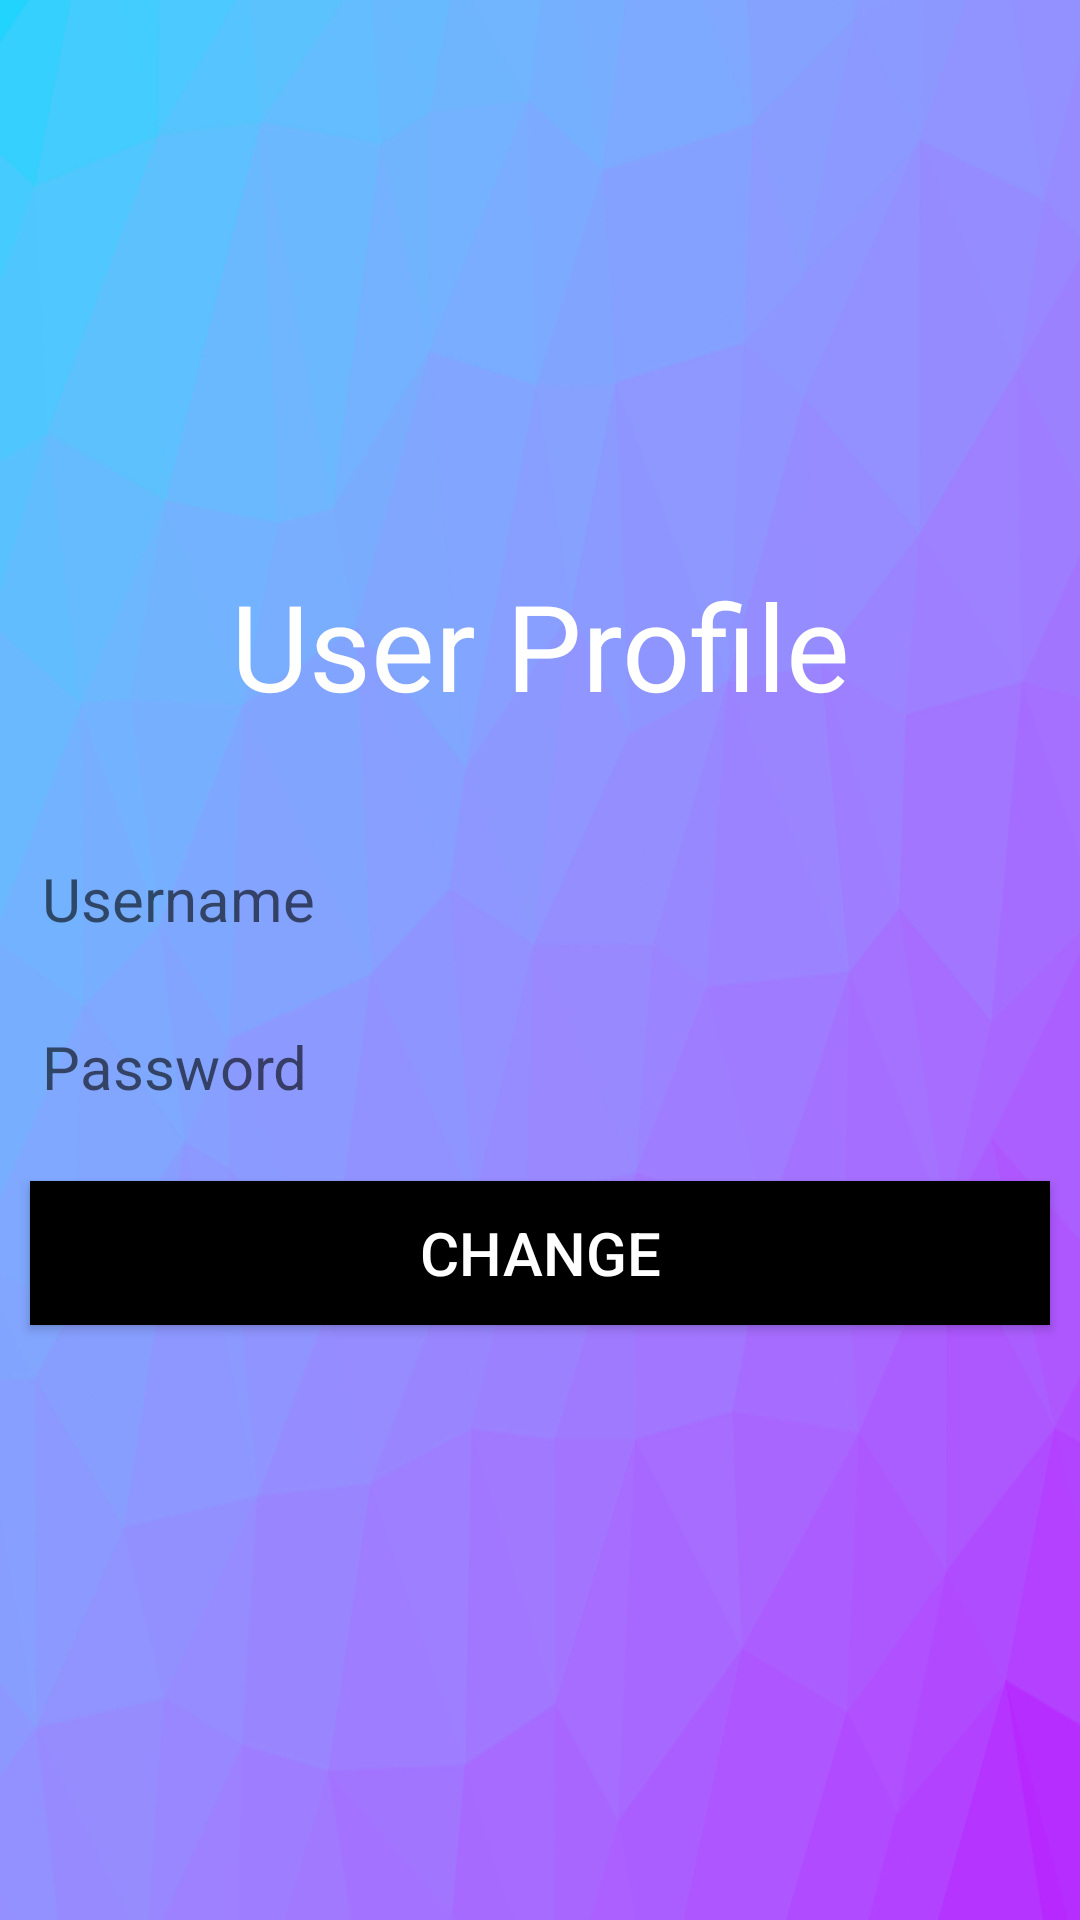

The Android layout XML behind this screen, and the referenced resources:
<!-- AndroidManifest.xml: application theme Theme.Client -->
<!-- res/layout/user_profile.xml -->
<?xml version="1.0" encoding="utf-8"?>
<LinearLayout xmlns:android="http://schemas.android.com/apk/res/android"
    xmlns:app="http://schemas.android.com/apk/res-auto"
    xmlns:tools="http://schemas.android.com/tools"
    android:layout_width="match_parent"
    android:layout_height="match_parent"
    android:orientation="vertical"
    android:background="@drawable/loginback"
    android:gravity="center"
    tools:context=".UserProfile">


    <TextView
        android:layout_width="match_parent"
        android:layout_height="wrap_content"
        android:text="User Profile"
        android:textColor="@color/white"
        android:textSize="40sp"
        android:gravity="center_horizontal"
        android:textAlignment="center"
        android:layout_marginBottom="30dp"/>


    <TextView
        android:id="@+id/et_name_up"
        android:layout_width="match_parent"
        android:layout_height="wrap_content"
        android:layout_margin="4dp"
        android:drawableLeft="@drawable/ic_baseline_person_24"
        android:drawablePadding="7dp"
        android:gravity="center|start"
        android:hint="Username"
        android:minHeight="48dp"
        android:paddingLeft="10dp"
        android:textSize="20dp"
        android:textColor="@android:color/white" />



    <TextView
        android:id="@+id/et_password_up"
        android:layout_width="match_parent"
        android:layout_height="wrap_content"
        android:layout_margin="4dp"
        android:drawableLeft="@drawable/ic_baseline_info1_24"
        android:drawablePadding="7dp"
        android:gravity="center|start"
        android:hint="Password"
        android:minHeight="48dp"
        android:paddingLeft="10dp"
        android:textSize="20dp"
        android:textColor="@android:color/white" />

    <Button
        android:layout_width="match_parent"
        android:layout_height="wrap_content"
        android:text="Change"
        android:id="@+id/btn_up"
        android:layout_margin="10dp"
        android:background="@color/black"
        android:textColor="@color/white"
        android:textSize="20sp"
        android:layout_marginTop="20dp"/>



</LinearLayout>
<!-- resources referenced by this layout -->
<resources>
  <color name="black">#FF000000</color>
  <color name="white">#FFFFFFFF</color>
  <!-- drawable loginback: png bitmap (drawable, 98691 bytes) -->
  <style name="Theme.Client" parent="Theme.MaterialComponents.DayNight.NoActionBar">
          
          <item name="colorPrimaryVariant">@color/purple_700</item>
          <item name="colorOnPrimary">@color/white</item>
          
          <item name="colorSecondary">@color/teal_200</item>
          <item name="colorSecondaryVariant">@color/teal_700</item>
          <item name="colorOnSecondary">@color/black</item>
          
          
          <item name="colorPrimary">@color/primary</item>
          <item name="android:statusBarColor" tools:targetApi="l">@color/primary</item>
          
      </style>
  <color name="purple_700">#FF3700B3</color>
  <color name="teal_200">#FF03DAC5</color>
  <color name="teal_700">#FF018786</color>
  <color name="primary">#1C2E46</color>
</resources>
